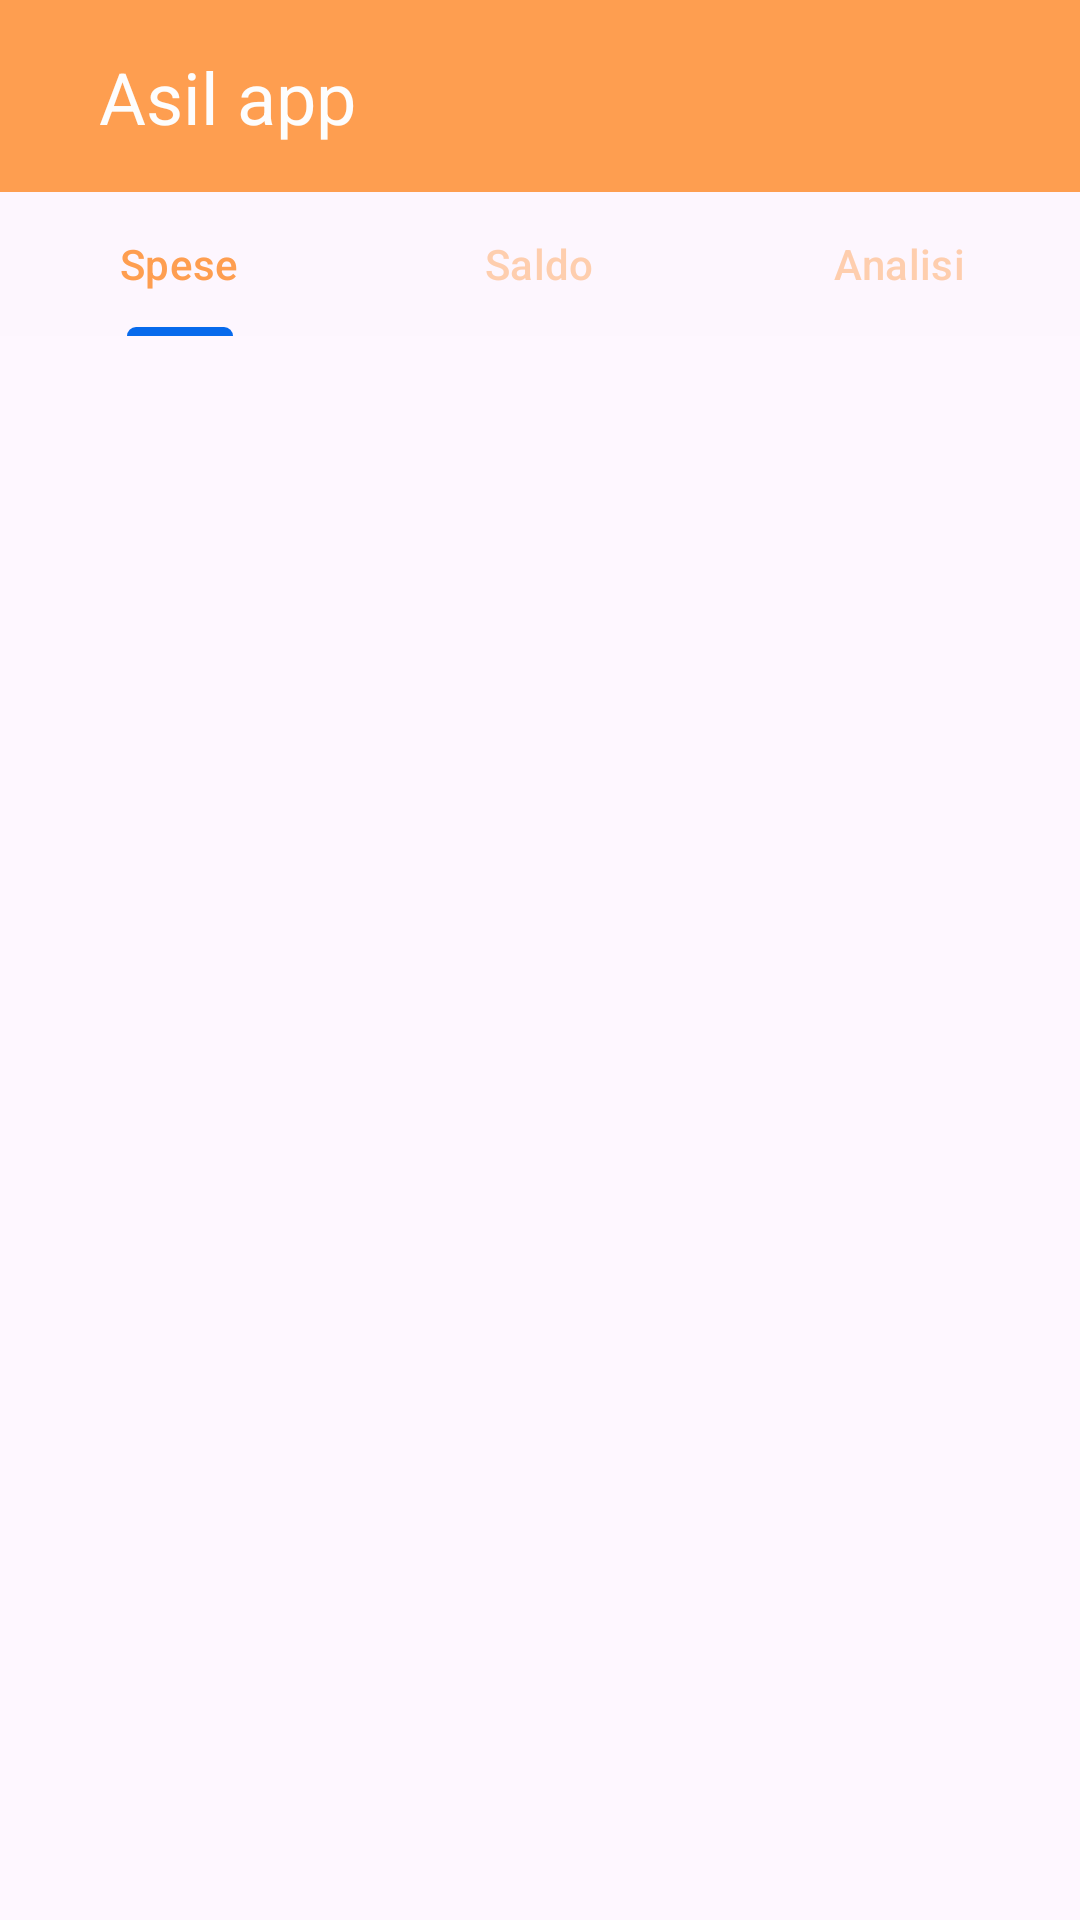

Produce the Android XML layout that renders to this screen, including the resource entries it uses.
<!-- AndroidManifest.xml: application theme Theme.Spese_MyApplication -->
<!-- res/layout/activity_main.xml -->
<?xml version="1.0" encoding="utf-8"?>
<RelativeLayout xmlns:android="http://schemas.android.com/apk/res/android"
    xmlns:app="http://schemas.android.com/apk/res-auto"
    xmlns:tools="http://schemas.android.com/tools"
    style="@android:style/Widget.TextView"
    android:layout_width="match_parent"
    android:layout_height="match_parent"
    tools:context=".MainActivity">

    

    <androidx.appcompat.widget.Toolbar
        android:id="@+id/toolbar"
        android:layout_width="match_parent"
        android:layout_height="?actionBarSize"
        android:layout_alignParentStart="true"
        android:layout_alignParentTop="true"
        android:background="#FE9E50">

    </androidx.appcompat.widget.Toolbar>

    <com.google.android.material.tabs.TabLayout
        android:id="@+id/tab_layout"

        android:layout_width="match_parent"
        android:layout_height="wrap_content"
        android:layout_below="@+id/toolbar"
        android:backgroundTint="#FDF6FE"
        android:foregroundTint="#FD9D50"
        app:tabIndicatorColor="#076AEC"
        app:tabSelectedTextColor="#FE9E50"
        app:tabTextColor="#74FE9E50"> 

        <com.google.android.material.tabs.TabItem
            android:layout_width="match_parent"
            android:layout_height="wrap_content"
            android:text="Spese"></com.google.android.material.tabs.TabItem>

        <com.google.android.material.tabs.TabItem
            android:layout_width="match_parent"
            android:layout_height="wrap_content"
            android:text="Saldo"></com.google.android.material.tabs.TabItem>

        <com.google.android.material.tabs.TabItem
            android:layout_width="match_parent"
            android:layout_height="wrap_content"
            android:text="Analisi"></com.google.android.material.tabs.TabItem>

    </com.google.android.material.tabs.TabLayout>

    <androidx.viewpager2.widget.ViewPager2
        android:id="@+id/view_pager"
        android:layout_width="match_parent"
        android:layout_height="wrap_content"
        android:layout_below="@+id/tab_layout">

    </androidx.viewpager2.widget.ViewPager2>

    <TextView
        android:id="@+id/textView"
        android:layout_width="wrap_content"
        android:layout_height="wrap_content"
        android:layout_alignParentStart="true"
        android:layout_alignParentTop="true"
        android:layout_marginStart="33dp"
        android:layout_marginTop="16dp"
        android:text="Asil app"

        android:textColor="#FDFDFD"
        android:textSize="24sp" />

</RelativeLayout>
<!-- resources referenced by this layout -->
<resources>
  <style name="Theme.Spese_MyApplication" parent="Base.Theme.Spese_MyApplication" />
  <style name="Base.Theme.Spese_MyApplication" parent="Theme.Material3.DayNight.NoActionBar">
          
          
          <item name="android:colorEdgeEffect">#31076AEC</item>
      </style>
</resources>
